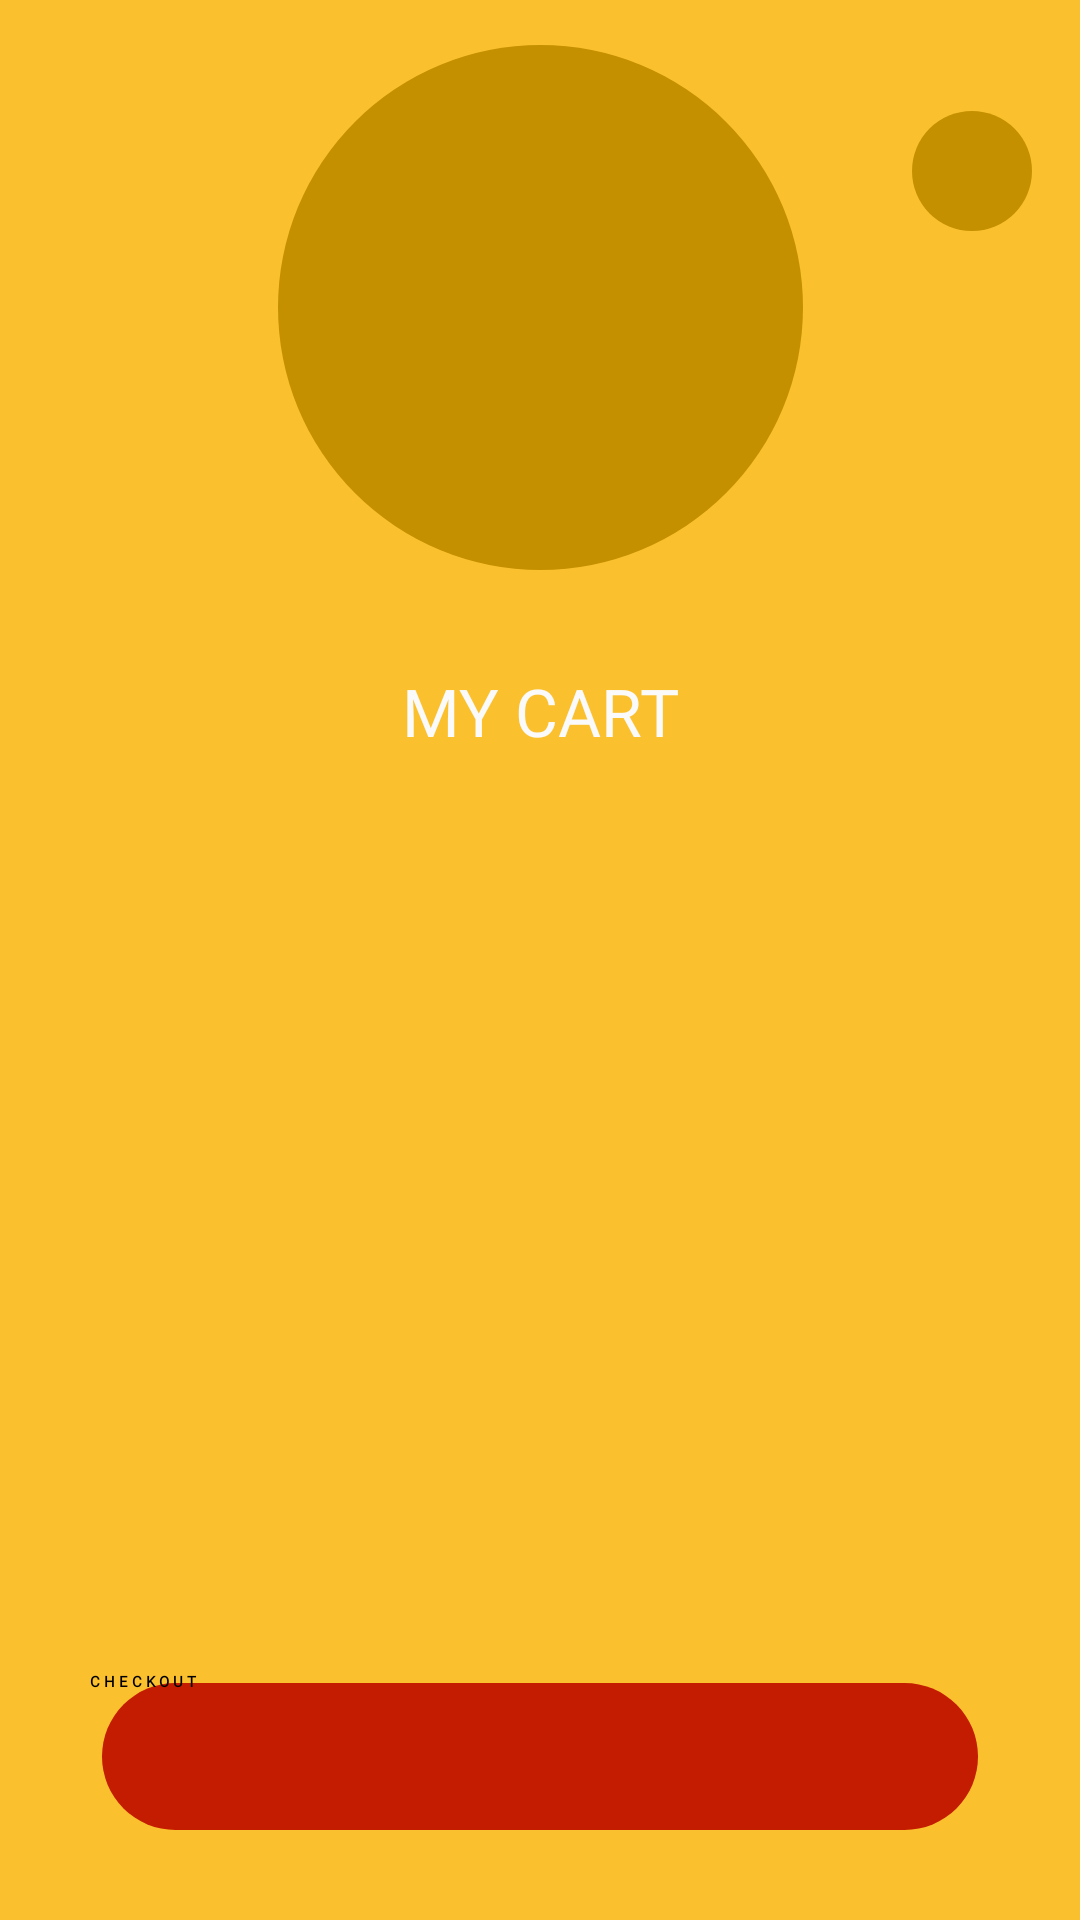

Write the Android layout XML for this screen, with the resource values it uses.
<!-- AndroidManifest.xml: application theme Theme.MERNMarketplace -->
<!-- res/layout/activity_cart_list.xml -->
<?xml version="1.0" encoding="utf-8"?>
<androidx.constraintlayout.widget.ConstraintLayout xmlns:android="http://schemas.android.com/apk/res/android"
    xmlns:app="http://schemas.android.com/apk/res-auto"
    xmlns:tools="http://schemas.android.com/tools"
    android:layout_width="match_parent"
    android:layout_height="match_parent"
    android:background="@color/primaryColor"
    tools:context=".ShopListActivity">

    <ImageView
        android:id="@+id/imageView8"
        android:layout_width="175dp"
        android:layout_height="175dp"

        android:layout_marginStart="118dp"
        android:layout_marginLeft="118dp"
        android:layout_marginTop="5dp"
        android:layout_marginEnd="62dp"
        android:layout_marginRight="62dp"
        android:layout_marginBottom="22dp"
        android:background="@drawable/splash_background"
        android:contentDescription="LOGO"
        app:layout_constraintBottom_toTopOf="@+id/textView9"
        app:layout_constraintEnd_toStartOf="@+id/imageView10"
        app:layout_constraintStart_toStartOf="parent"
        app:layout_constraintTop_toTopOf="parent"
        app:srcCompat="@drawable/baseline_shopping_cart_24" />

    <ImageView
        android:id="@+id/imageView10"
        android:layout_width="40dp"
        android:layout_height="40dp"
        android:layout_marginTop="37dp"
        android:layout_marginEnd="16dp"
        android:layout_marginRight="16dp"
        android:background="@drawable/splash_background"
        app:layout_constraintEnd_toEndOf="parent"
        app:layout_constraintTop_toTopOf="parent"
        app:srcCompat="@drawable/home_img" />

    <TextView
        android:id="@+id/textView9"
        android:layout_width="wrap_content"
        android:layout_height="wrap_content"
        android:fontFamily="@font/farro_bold"
        android:text="MY CART"
        android:textColor="@color/primaryTextColor"
        android:textSize="22sp"
        app:layout_constraintBottom_toTopOf="@+id/shoplist"
        app:layout_constraintEnd_toEndOf="parent"
        app:layout_constraintHorizontal_bias="0.5"
        app:layout_constraintStart_toStartOf="parent"
        app:layout_constraintTop_toBottomOf="@+id/imageView8" />

    <Button
        android:id="@+id/saveShop2"
        android:layout_width="300dp"
        android:layout_height="57dp"
        android:layout_marginBottom="16dp"
        android:background="@drawable/btn_rounded_primary"
        android:fontFamily="@font/farro_medium"
        android:text="C H E C K O U T"
        android:textStyle="bold"
        app:backgroundTint="@color/secondaryColor"
        app:layout_constraintBottom_toBottomOf="parent"
        app:layout_constraintEnd_toEndOf="parent"
        app:layout_constraintHorizontal_bias="0.5"
        app:layout_constraintStart_toStartOf="parent"
        app:layout_constraintTop_toBottomOf="@+id/shoplist" />

    <androidx.recyclerview.widget.RecyclerView
        android:id="@+id/shoplist"
        android:layout_width="404dp"
        android:layout_height="285dp"
        app:layout_constraintBottom_toTopOf="@+id/saveShop2"
        app:layout_constraintEnd_toEndOf="parent"
        app:layout_constraintHorizontal_bias="0.5"
        app:layout_constraintStart_toStartOf="parent"
        app:layout_constraintTop_toBottomOf="@+id/textView9">

    </androidx.recyclerview.widget.RecyclerView>
</androidx.constraintlayout.widget.ConstraintLayout>
<!-- resources referenced by this layout -->
<resources>
  <color name="primaryColor">#fbc02d</color>
  <color name="primaryTextColor">#fafafa</color>
  <color name="secondaryColor">#ff5722</color>
  <!-- drawable baseline_shopping_cart_24 (drawable) -->
  <vector xmlns:android="http://schemas.android.com/apk/res/android"
      android:width="24dp"
      android:height="24dp"
      android:viewportWidth="24"
      android:viewportHeight="24"
      android:tint="@color/primaryTextColor">
    <path
        android:fillColor="@android:color/white"
        android:pathData="M7,18c-1.1,0 -1.99,0.9 -1.99,2S5.9,22 7,22s2,-0.9 2,-2 -0.9,-2 -2,-2zM1,2v2h2l3.6,7.59 -1.35,2.45c-0.16,0.28 -0.25,0.61 -0.25,0.96 0,1.1 0.9,2 2,2h12v-2L7.42,15c-0.14,0 -0.25,-0.11 -0.25,-0.25l0.03,-0.12 0.9,-1.63h7.45c0.75,0 1.41,-0.41 1.75,-1.03l3.58,-6.49c0.08,-0.14 0.12,-0.31 0.12,-0.48 0,-0.55 -0.45,-1 -1,-1L5.21,4l-0.94,-2L1,2zM17,18c-1.1,0 -1.99,0.9 -1.99,2s0.89,2 1.99,2 2,-0.9 2,-2 -0.9,-2 -2,-2z"/>
  </vector>
  <!-- drawable btn_rounded_primary: vector/xml drawable (drawable-v24, 2218 chars, omitted) -->
  <!-- drawable home_img (drawable-v24) -->
  <vector xmlns:android="http://schemas.android.com/apk/res/android"
      android:width="24dp"
      android:height="24dp"
      android:viewportWidth="24"
      android:viewportHeight="24"
      android:tint="@color/primaryTextColor">
    <path
        android:fillColor="@android:color/white"
        android:pathData="M10,20v-6h4v6h5v-8h3L12,3 2,12h3v8z"/>
  </vector>
  <!-- drawable splash_background (drawable) -->
  <?xml version="1.0" encoding="utf-8"?>
  <shape
      xmlns:android="http://schemas.android.com/apk/res/android"
      android:shape="oval">
  
      <solid
          android:color="@color/primaryDarkColor"/>
  
      <size
          android:width="350dp"
          android:height="350dp"/>
  </shape>
  <style name="Theme.MERNMarketplace" parent="Theme.MaterialComponents.DayNight.NoActionBar">
          
          <item name="colorPrimary">@color/primaryColor</item>
          <item name="colorPrimaryVariant">@color/primaryDarkColor</item>
          <item name="colorOnPrimary">@color/primaryTextColor</item>
          
          <item name="colorSecondary">@color/secondaryColor</item>
          <item name="colorSecondaryVariant">@color/secondaryDarkColor</item>
          <item name="colorOnSecondary">@color/secondaryTextColor</item>
          
          <item name="android:statusBarColor" tools:targetApi="l">?attr/colorPrimaryVariant</item>
          
      </style>
  <color name="primaryDarkColor">#c49000</color>
  <color name="secondaryDarkColor">#c41c00</color>
  <color name="secondaryTextColor">#fafafa</color>
</resources>
